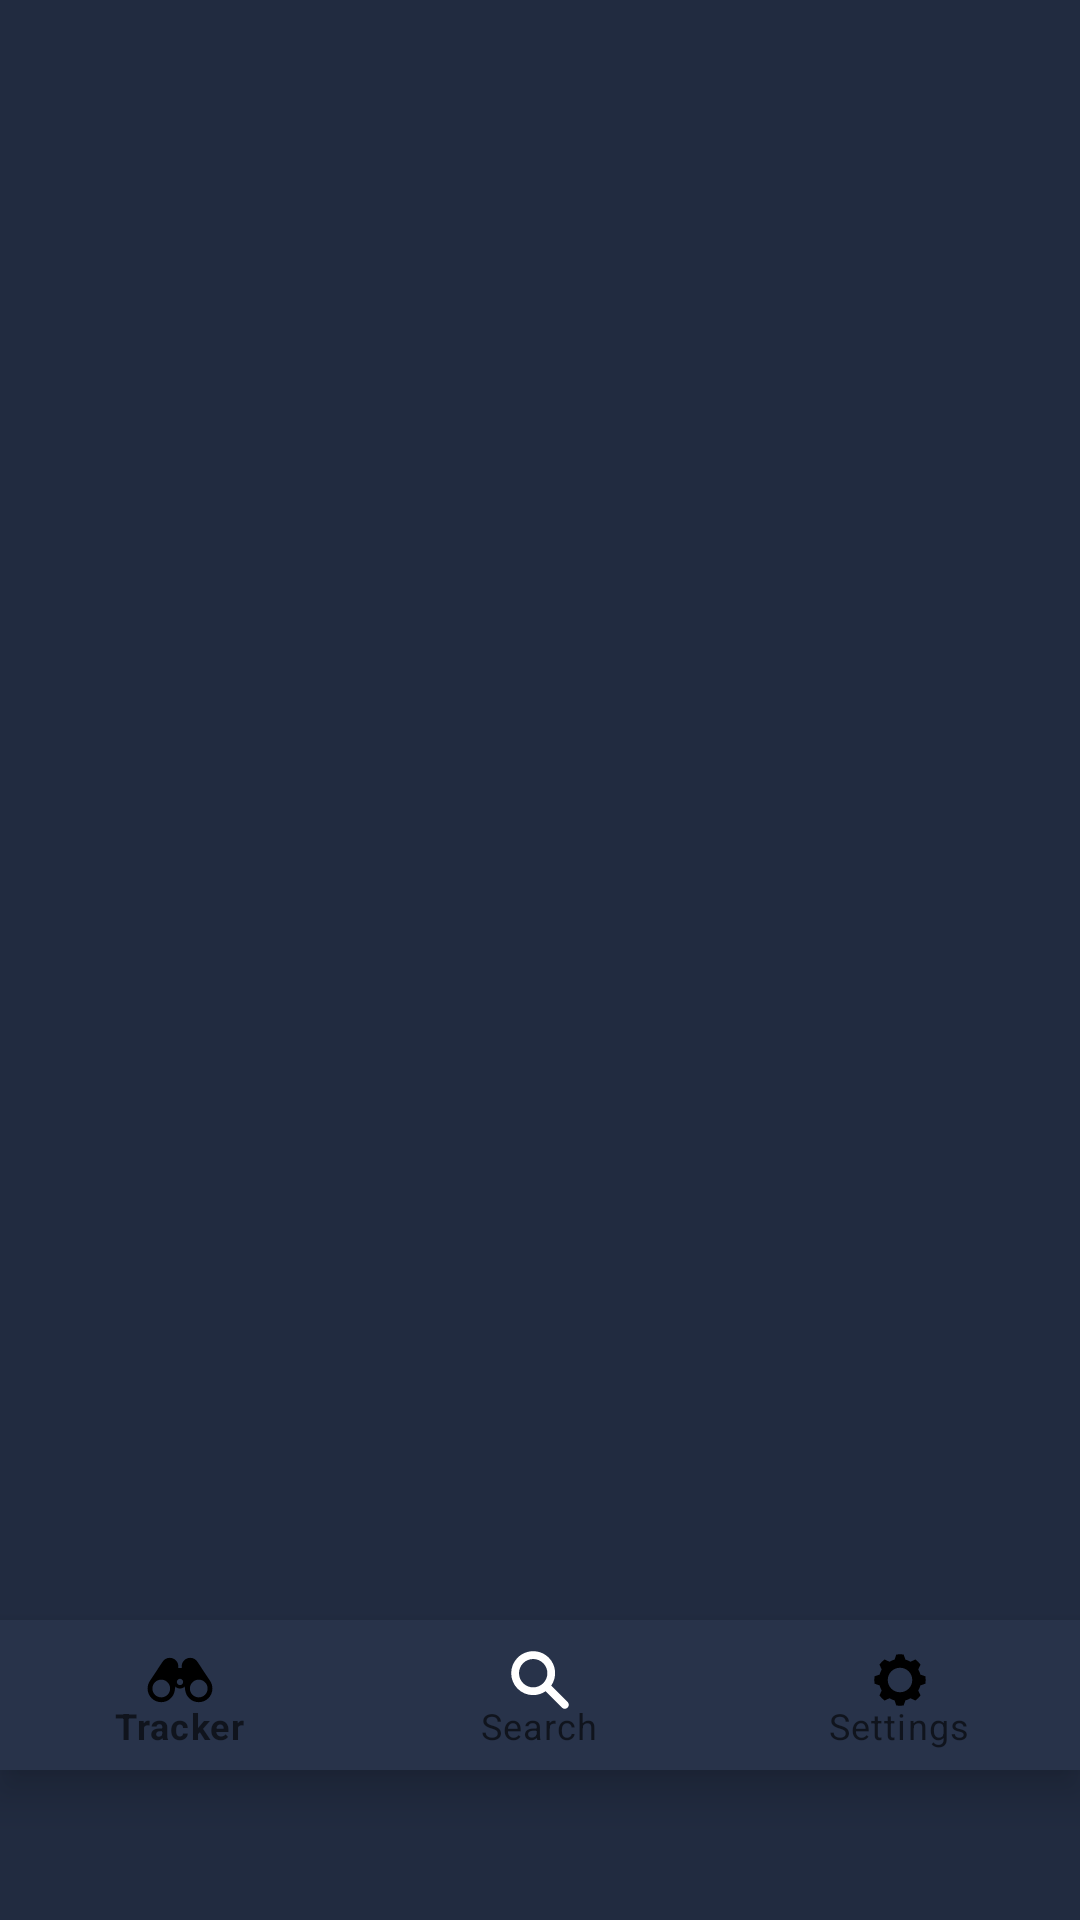

Write the Android layout XML for this screen, with the resource values it uses.
<!-- AndroidManifest.xml: application theme AppTheme -->
<!-- res/layout/activity_home.xml -->
<?xml version="1.0" encoding="utf-8"?>
<androidx.constraintlayout.widget.ConstraintLayout xmlns:android="http://schemas.android.com/apk/res/android"
    xmlns:app="http://schemas.android.com/apk/res-auto"
    xmlns:tools="http://schemas.android.com/tools"
    android:layout_width="match_parent"
    android:layout_height="match_parent">

    
    <FrameLayout
        android:id="@+id/containerLayout"
        android:layout_width="match_parent"
        android:layout_height="0dp"
        app:layout_constraintBottom_toTopOf="@+id/bottomNavigation"
        app:layout_constraintEnd_toEndOf="parent"
        app:layout_constraintStart_toStartOf="parent"
        app:layout_constraintTop_toTopOf="parent" />


    <com.google.android.material.bottomnavigation.BottomNavigationView
        android:id="@+id/bottomNavigation"
        android:layout_width="match_parent"
        android:layout_height="@dimen/generic48dp"
        android:background="@color/colorPrimary"
        app:itemRippleColor="@color/colorAccent"
        app:itemIconTint="@color/mdtp_white"
        app:itemTextColor="@color/mdtp_white"
        app:layout_constraintBottom_toTopOf="@+id/banner_container"
        app:layout_constraintEnd_toEndOf="parent"
        app:layout_constraintStart_toStartOf="parent"
        app:menu="@menu/bottom_navigation_main"
        />
    <LinearLayout

        android:id="@+id/banner_container"
        android:layout_width="match_parent"

        android:layout_height="50dp"
        android:orientation="vertical"
        app:layout_constraintBottom_toBottomOf="parent"
        app:layout_constraintEnd_toEndOf="parent" />

</androidx.constraintlayout.widget.ConstraintLayout>
<!-- resources referenced by this layout -->
<resources>
  <color name="colorAccent">#148bee</color>
  <color name="colorPrimary">#28334a</color>
  <dimen name="generic48dp">50dp</dimen>
  <style name="AppTheme" parent="Theme.MaterialComponents.Light.NoActionBar">
          
          <item name="colorPrimary">@color/colorPrimary</item>
          <item name="colorPrimaryDark">@color/colorPrimaryDark</item>
          <item name="colorAccent">@color/colorAccent</item>
  
          
          <item name="android:textColorPrimary">@color/primaryTextColor</item>
  
          
          <item name="android:windowBackground">@color/backgroundColor</item>
  
      </style>
  <color name="colorPrimaryDark">#212b40</color>
  <color name="primaryTextColor">#ffffff</color>
  <color name="backgroundColor">#212b40</color>
</resources>
